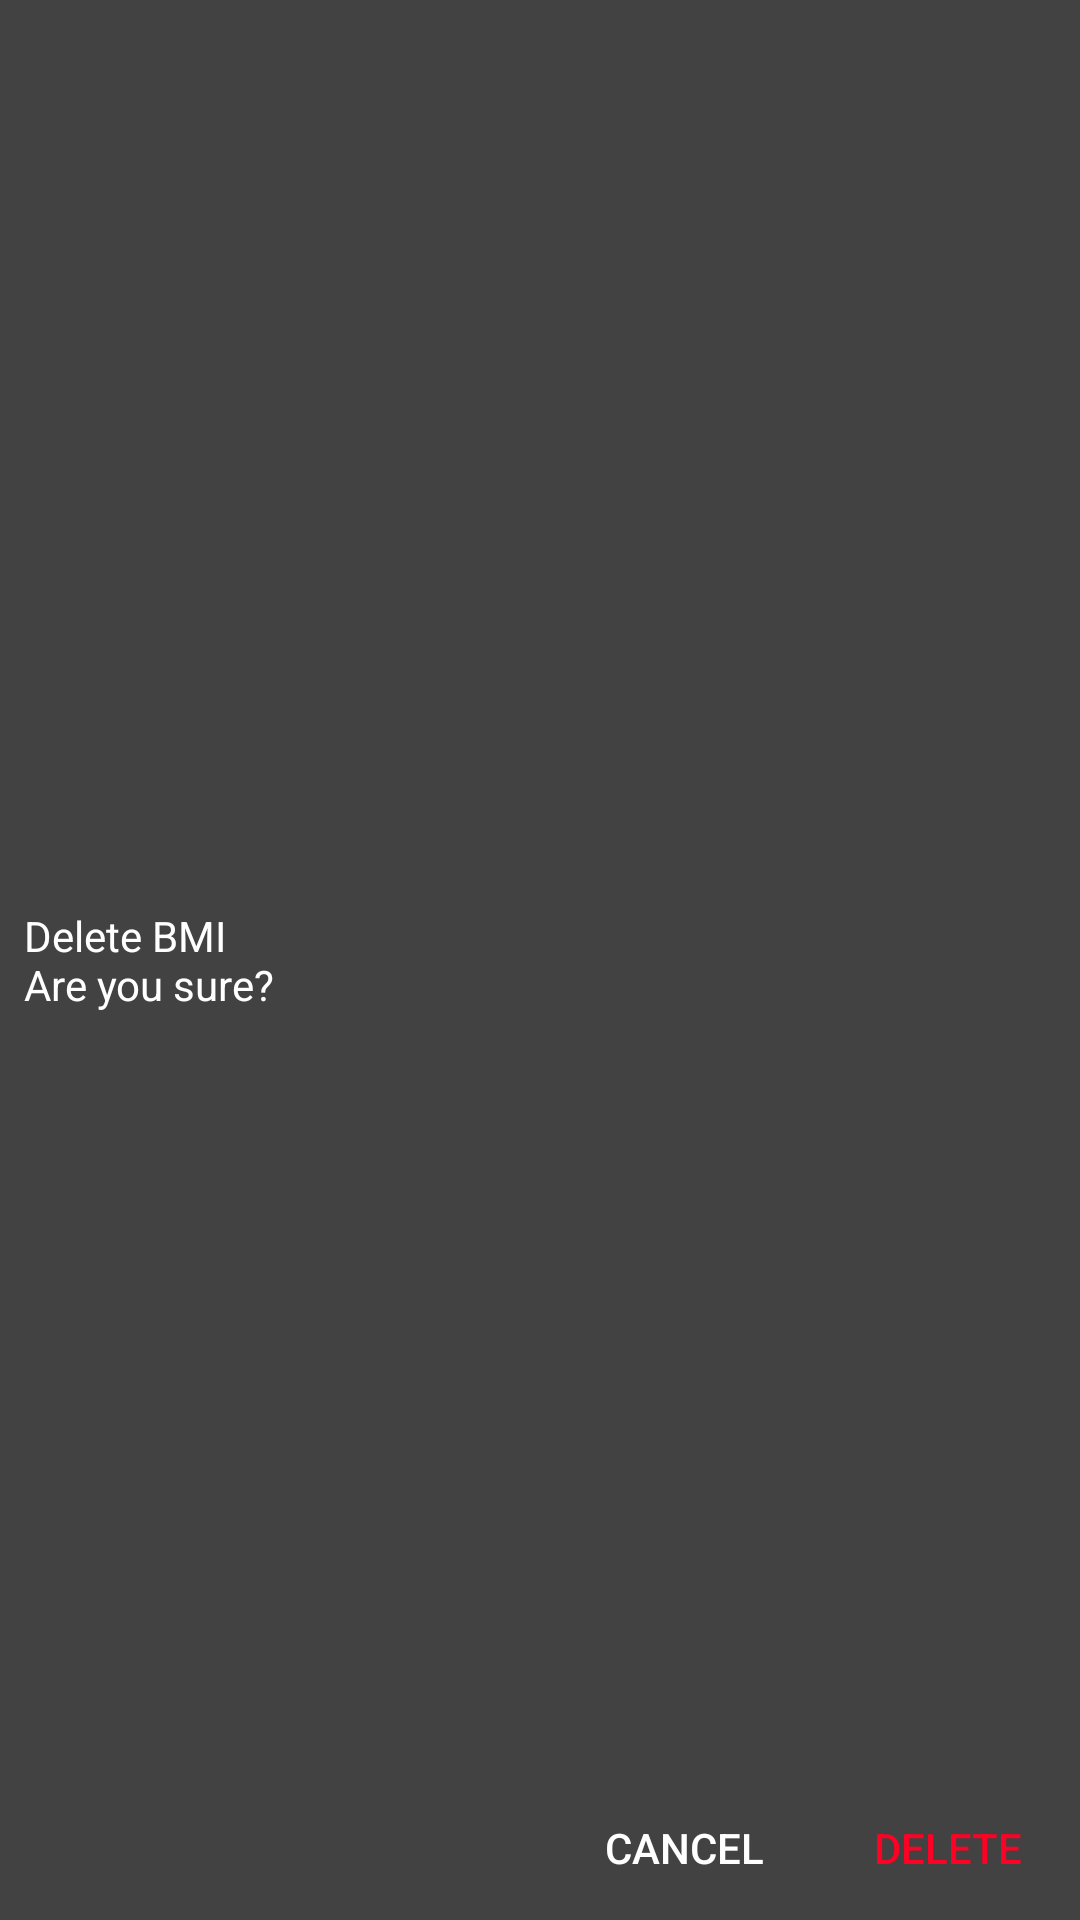

Android layout source for this screen:
<!-- AndroidManifest.xml: application theme AppTheme -->
<!-- res/layout/dialog_bottomsheet_deleteitem.xml -->
<?xml version="1.0" encoding="utf-8"?>
<androidx.constraintlayout.widget.ConstraintLayout xmlns:android="http://schemas.android.com/apk/res/android"
    xmlns:app="http://schemas.android.com/apk/res-auto"
    android:id="@+id/fragment_history_menu_bottom"
    style="@style/Widget.Design.BottomNavigationView"
    android:layout_width="match_parent"
    android:layout_height="wrap_content"
    android:layout_gravity="center_horizontal"
    android:background="@color/cardview_dark_background"
    app:layout_behavior="android.support.design.widget.BottomSheetBehavior">


    <TextView
        android:id="@+id/textView"
        android:layout_width="wrap_content"
        android:layout_height="wrap_content"
        android:layout_gravity="center_vertical"
        android:layout_marginStart="8dp"
        android:text="@string/delete_bmi_are_you_sure"
        android:textAppearance="@style/TextAppearance.Design.Snackbar.Message"
        android:textColor="@color/white"
        app:layout_constraintBottom_toBottomOf="parent"
        app:layout_constraintStart_toStartOf="parent"
        app:layout_constraintTop_toTopOf="parent" />


    <LinearLayout
        android:id="@+id/fragment_history_bottom_sheet_delete"
        android:layout_width="wrap_content"
        android:layout_height="wrap_content"
        android:layout_weight="0.4"
        android:clickable="true"
        android:focusable="true"
        android:orientation="horizontal"
        app:layout_constraintBottom_toBottomOf="parent"
        app:layout_constraintEnd_toEndOf="parent">

        <androidx.appcompat.widget.AppCompatButton
            android:id="@+id/btn_cancel"
            style="@style/Widget.AppCompat.Button.Borderless"
            android:layout_width="wrap_content"
            android:layout_height="wrap_content"
            android:text="@string/cancel"
            android:textColor="@color/white" />

        <androidx.appcompat.widget.AppCompatButton
            android:id="@+id/btn_delete"
            style="@style/Widget.AppCompat.Button.Borderless.Colored"
            android:layout_width="wrap_content"
            android:layout_height="wrap_content"
            android:text="@string/delete"
            android:textColor="@color/red" />
    </LinearLayout>
</androidx.constraintlayout.widget.ConstraintLayout>
<!-- resources referenced by this layout -->
<resources>
  <color name="red">#FD0225</color>
  <color name="white">#ffffff</color>
  <string name="cancel">Cancel</string>
  <string name="delete">Delete</string>
  <string name="delete_bmi_are_you_sure">Delete BMI\nAre you sure?</string>
  <style name="AppTheme" parent="Theme.MaterialComponents.Light.NoActionBar">
          
          <item name="colorPrimary">@color/colorPrimary</item>
          <item name="colorPrimaryDark">@color/colorPrimaryDark</item>
          <item name="colorAccent">@color/colorAccent</item>
  
          <item name="android:statusBarColor">@color/colorPrimary</item>
      </style>
  <color name="colorPrimary">#30475e</color>
  <color name="colorPrimaryDark">#222831</color>
  <color name="colorAccent">#f2a365</color>
</resources>
